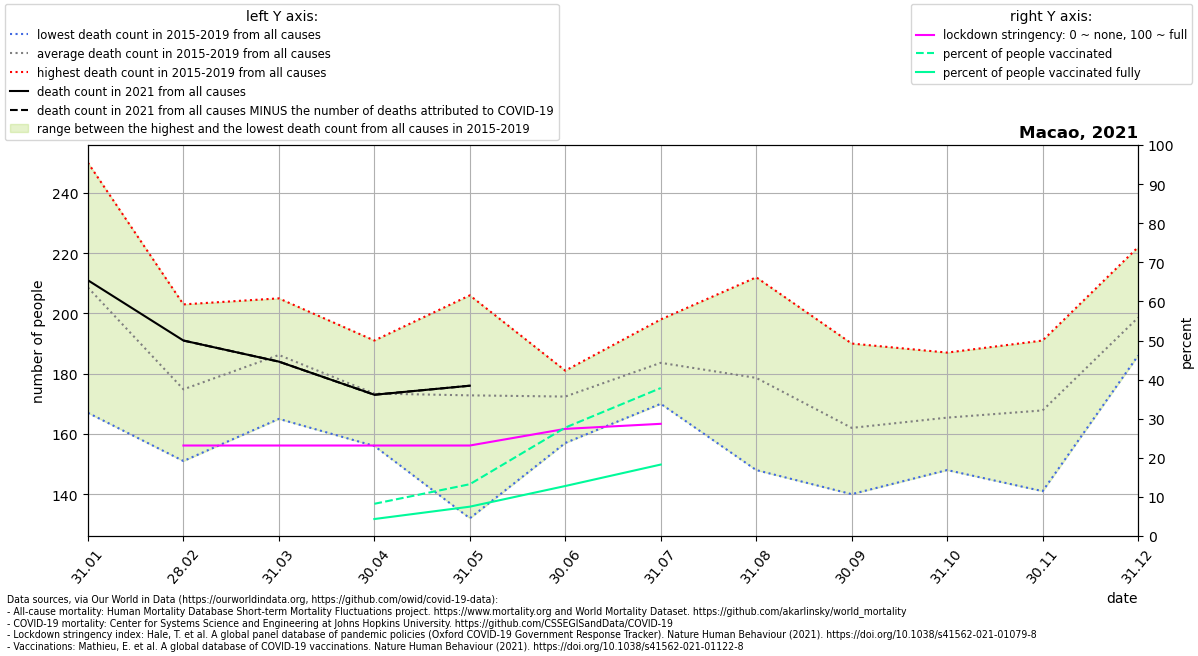

The table this chart was drawn from, first rows:
location, date, time, time_unit, deaths_2010_all_ages, deaths_2011_all_ages, deaths_2012_all_ages, deaths_2013_all_ages, deaths_2014_all_ages, deaths_2015_all_ages, deaths_2016_all_ages, deaths_2017_all_ages, deaths_2018_all_ages, deaths_2019_all_ages, deaths_2020_all_ages, deaths_2021_all_ages, new_deaths, stringency_index, people_vaccinated, people_fully_vaccinated, population, people_vaccinated_percent, people_fully_vaccinated_percent, deaths_min
Macao, 2021-01-31, 1, monthly, , , , , , 193.0, 250.0, 167.0, 188.0, 245.0, 201.0, 211.0, , , , , , , , 167.0
Macao, 2021-02-28, 2, monthly, , , , , , 163.0, 203.0, 151.0, 170.0, 187.0, 187.0, 191.0, 0.0, 23.15, , , 649342, , , 151.0
Macao, 2021-03-31, 3, monthly, , , , , , 186.0, 205.0, 189.0, 165.0, 186.0, 167.0, 184.0, 0.0, 23.15, , , 649342, , , 165.0
Macao, 2021-04-30, 4, monthly, , , , , , 167.0, 185.0, 168.0, 156.0, 191.0, 189.0, 173.0, 0.0, 23.15, 53533, 28252, 649342, 8.244, 4.351, 156.0
Macao, 2021-05-31, 5, monthly, , , , , , 132.0, 206.0, 176.0, 163.0, 187.0, 165.0, 176.0, 0.0, 23.15, 86056, 48758, 649342, 13.25, 7.509, 132.0
Macao, 2021-06-30, 6, monthly, , , , , , 181.0, 175.0, 178.0, 157.0, 171.0, 178.0, , 0.0, 27.41, 180087, 83081, 649342, 27.73, 12.79, 157.0
Macao, 2021-07-31, 7, monthly, , , , , , 170.0, 198.0, 179.0, 180.0, 191.0, 187.0, , 0.0, 28.7, 245773, 118700, 649342, 37.85, 18.28, 170.0
Macao, 2021-08-31, 8, monthly, , , , , , 163.0, 148.0, 212.0, 174.0, 196.0, 206.0, , , , , , , , , 148.0
Macao, 2021-09-30, 9, monthly, , , , , , 162.0, 140.0, 154.0, 164.0, 190.0, 184.0, , , , , , , , , 140.0
Macao, 2021-10-31, 10, monthly, , , , , , 158.0, 157.0, 187.0, 177.0, 148.0, 184.0, , , , , , , , , 148.0
Macao, 2021-11-30, 11, monthly, , , , , , 141.0, 191.0, 162.0, 177.0, 168.0, 192.0, , , , , , , , , 141.0
Macao, 2021-12-31, 12, monthly, , , , , , 186.0, 190.0, 197.0, 198.0, 222.0, 190.0, , , , , , , , , 186.0
